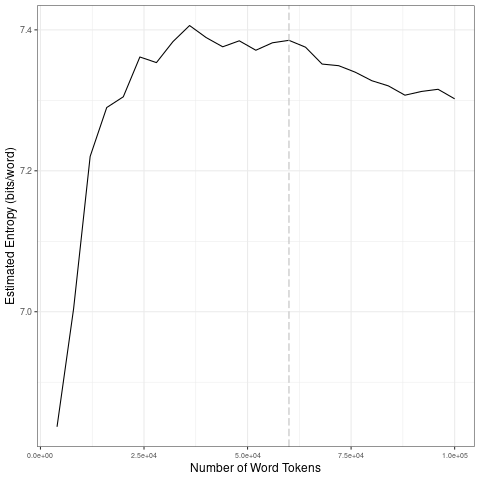

The table this chart was drawn from, first rows:
file, entropy.Corpus.Size, entropy.Entropy, sd.Corpus.Size, sd.SD
data/covid-clean/2020_by_es/2020-04-04_t…, 4000, 6.837, 20000, 0.2038
data/covid-clean/2020_by_es/2020-04-04_t…, 8000, 7.004, 40000, 0.02128
data/covid-clean/2020_by_es/2020-04-04_t…, 12000, 7.22, 60000, 0.006002
data/covid-clean/2020_by_es/2020-04-04_t…, 16000, 7.29, 80000, 0.01755
data/covid-clean/2020_by_es/2020-04-04_t…, 20000, 7.305, 1e+05, 0.007145
data/covid-clean/2020_by_es/2020-04-04_t…, 24000, 7.361, 20000, 0.2038
data/covid-clean/2020_by_es/2020-04-04_t…, 28000, 7.354, 40000, 0.02128
data/covid-clean/2020_by_es/2020-04-04_t…, 32000, 7.383, 60000, 0.006002
data/covid-clean/2020_by_es/2020-04-04_t…, 36000, 7.406, 80000, 0.01755
data/covid-clean/2020_by_es/2020-04-04_t…, 40000, 7.389, 1e+05, 0.007145
data/covid-clean/2020_by_es/2020-04-04_t…, 44000, 7.376, 20000, 0.2038
data/covid-clean/2020_by_es/2020-04-04_t…, 48000, 7.384, 40000, 0.02128
data/covid-clean/2020_by_es/2020-04-04_t…, 52000, 7.371, 60000, 0.006002
data/covid-clean/2020_by_es/2020-04-04_t…, 56000, 7.382, 80000, 0.01755
data/covid-clean/2020_by_es/2020-04-04_t…, 60000, 7.385, 1e+05, 0.007145
data/covid-clean/2020_by_es/2020-04-04_t…, 64000, 7.375, 20000, 0.2038
data/covid-clean/2020_by_es/2020-04-04_t…, 68000, 7.351, 40000, 0.02128
data/covid-clean/2020_by_es/2020-04-04_t…, 72000, 7.349, 60000, 0.006002
data/covid-clean/2020_by_es/2020-04-04_t…, 76000, 7.34, 80000, 0.01755
data/covid-clean/2020_by_es/2020-04-04_t…, 80000, 7.328, 1e+05, 0.007145
data/covid-clean/2020_by_es/2020-04-04_t…, 84000, 7.32, 20000, 0.2038
data/covid-clean/2020_by_es/2020-04-04_t…, 88000, 7.307, 40000, 0.02128
data/covid-clean/2020_by_es/2020-04-04_t…, 92000, 7.313, 60000, 0.006002
data/covid-clean/2020_by_es/2020-04-04_t…, 96000, 7.316, 80000, 0.01755
data/covid-clean/2020_by_es/2020-04-04_t…, 1e+05, 7.302, 1e+05, 0.007145
